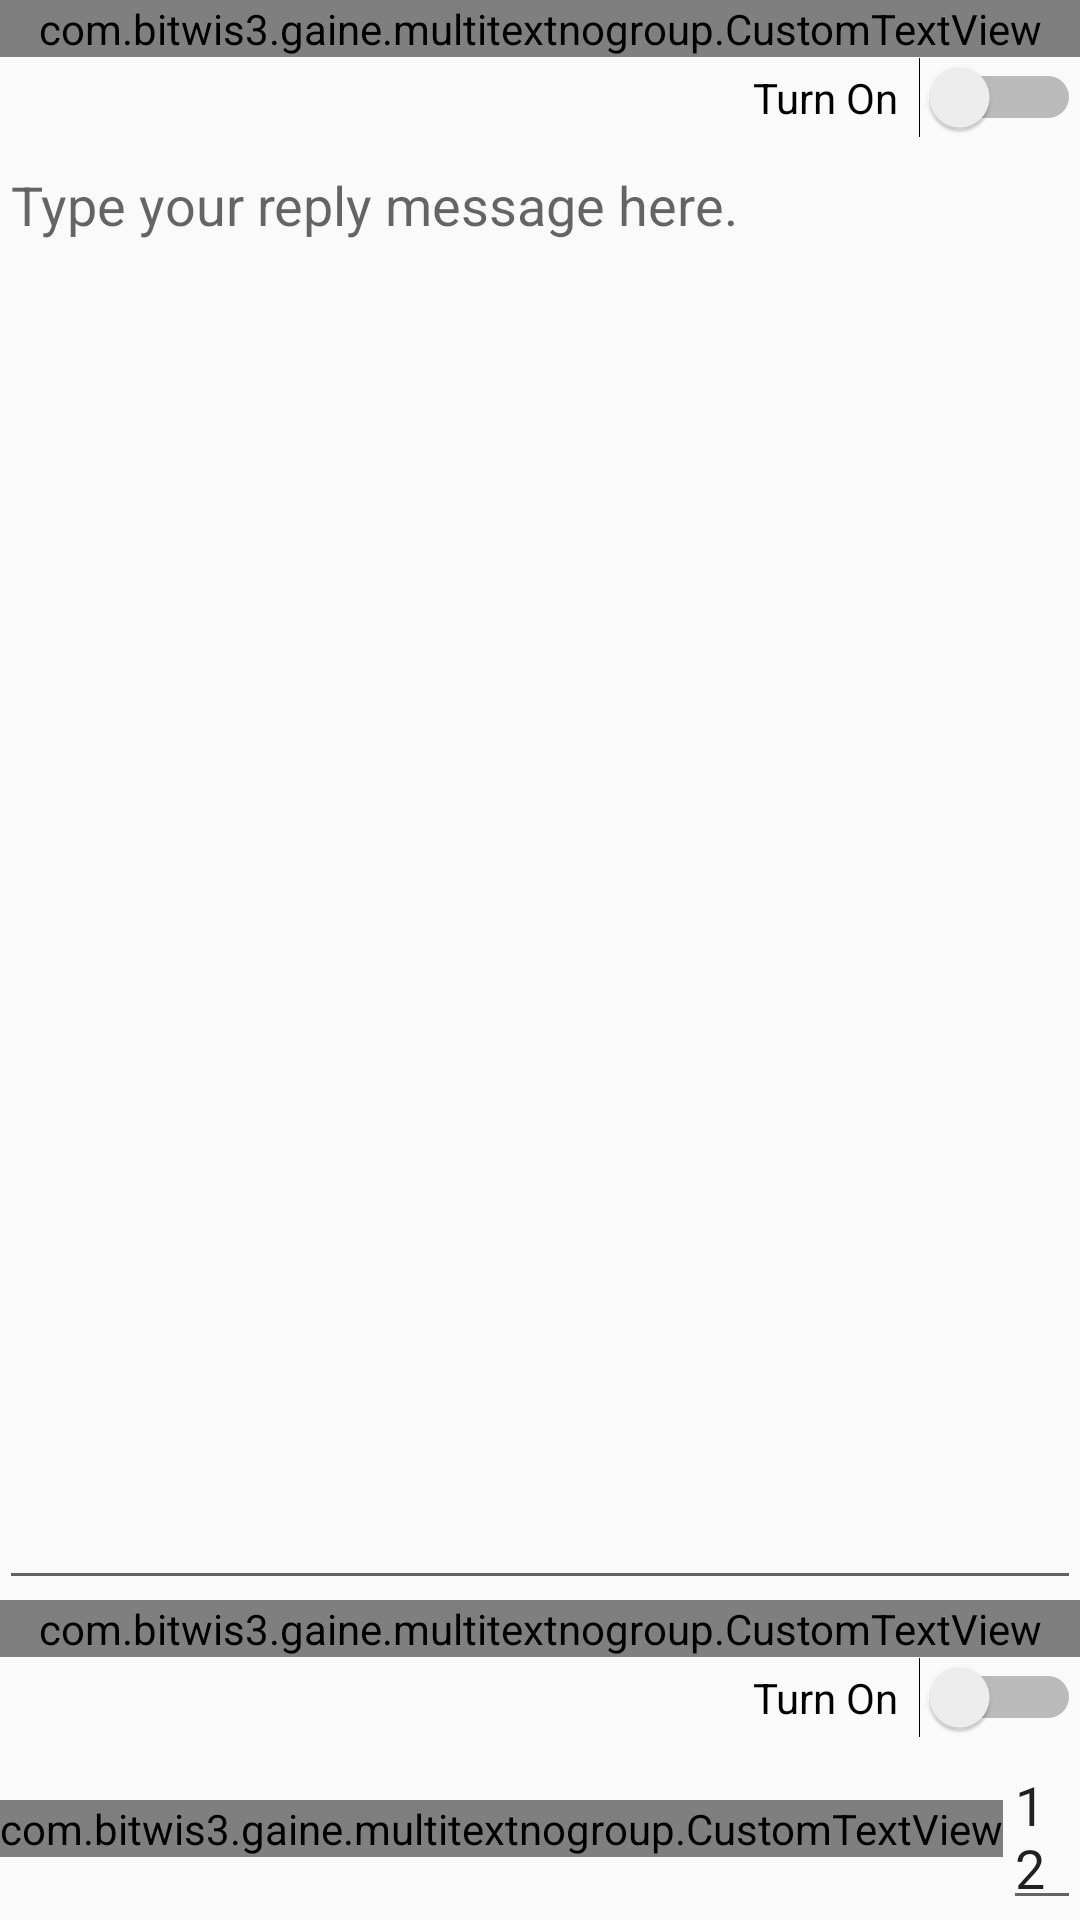

Write the Android layout XML for this screen, with the resource values it uses.
<!-- AndroidManifest.xml: application theme AppTheme -->
<!-- res/layout/activity_auto.xml -->
<?xml version="1.0" encoding="utf-8"?>
<LinearLayout xmlns:android="http://schemas.android.com/apk/res/android"
    xmlns:app="http://schemas.android.com/apk/res-auto"
    xmlns:tools="http://schemas.android.com/tools"
    android:layout_width="match_parent"
    android:layout_height="match_parent"
    tools:context=".AutoAct"
    android:padding="@dimen/fab_margin"
    android:orientation="vertical">

    <LinearLayout
        android:layout_width="match_parent"
        android:layout_height="0dp"
        android:layout_weight="5"
        android:orientation="vertical">

        <com.bitwis3.gaine.multitextnogroup.CustomTextView
            android:layout_width="match_parent"
            android:layout_height="wrap_content"
            android:text="@string/autotext"
            android:textAlignment="center"
            />

        <Switch
            android:layout_gravity="end"
            android:id="@+id/switch_auto"
            android:layout_width="wrap_content"
            android:layout_height="wrap_content"
            android:text="Turn On  " />


        <EditText
            android:id="@+id/autoET"
            android:gravity="top"
            android:inputType="textCapSentences"
            android:hint="Type your reply message here."
            android:layout_width="match_parent"
            android:layout_height="match_parent" />

    </LinearLayout>
    <LinearLayout
        android:gravity="center_vertical"
        android:layout_width="match_parent"
        android:layout_height="0dp"
        android:layout_weight="1"
        android:orientation="vertical"
        >

        <com.bitwis3.gaine.multitextnogroup.CustomTextView
            android:id="@+id/tvauto"
            android:layout_width="match_parent"
            android:layout_height="wrap_content"
            android:text="@string/breakthru"
            android:textAlignment="center"
            />

        <Switch

            android:layout_gravity="end"
            android:id="@+id/switch_wake"
            android:layout_width="wrap_content"
            android:layout_height="wrap_content"
            android:text="Turn On  " />

        <LinearLayout
            android:layout_width="match_parent"
            android:layout_height="wrap_content"
            android:orientation="horizontal"
            android:gravity="center_vertical">

            <com.bitwis3.gaine.multitextnogroup.CustomTextView
                android:layout_width="wrap_content"
                android:layout_height="wrap_content"
                android:text="Wake Up Text Code:   "
                android:textAlignment="center"
                />

            <EditText
                android:id="@+id/autoETwake"
                android:gravity="top"
                android:maxLength="5"
                android:text="12345"
                android:layout_width="wrap_content"
                android:layout_height="wrap_content" />
        </LinearLayout>

    </LinearLayout>
</LinearLayout>
<!-- resources referenced by this layout -->
<resources>
  <string name="autotext"><u>AUTO-TEXT</u></string>
  <string name="breakthru"><u>WAKE-UP</u></string>
  <style name="AppTheme" parent="Theme.AppCompat.Light.DarkActionBar">
          
          <item name="android:windowActionBar">false</item>
          <item name="android:windowNoTitle">true</item>
          <item name="preferenceTheme">@style/PreferenceThemeOverlay</item>
          <item name="colorPrimary">@color/oldp</item>
          <item name="colorPrimaryDark">@color/oldp</item>
          <item name="colorAccent">@color/colorAccent</item>
      </style>
  <color name="oldp">#313131</color>
  <color name="colorAccent">#00b0ff</color>
</resources>
